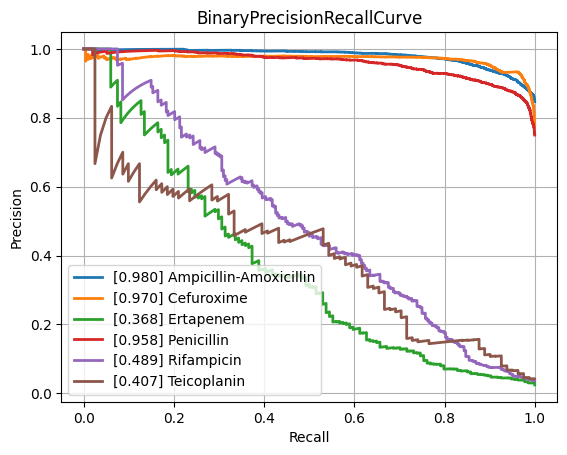

Source data for this figure (header and first rows):
class, PrecisionRecallAUC, FrequencyPositiveClass, n_positives, n_negatives
Amikacin, 0.8542, 0.1695, 1114, 5459
Amoxicillin-Clavulanic acid, 0.8645, 0.3997, 4126, 6196
Ampicillin, 0.9467, 0.6402, 9984, 5611
Ampicillin-Amoxicillin, 0.9803, 0.8467, 5693, 1031
Cefazolin, 0.8784, 0.4297, 959, 1273
Cefepime, 0.8529, 0.3038, 3558, 8153
Cefpodoxime, 0.8331, 0.3578, 503, 903
Ceftazidime, 0.8135, 0.2689, 4488, 12201
Ceftriaxone, 0.7825, 0.2619, 3700, 10426
Cefuroxime, 0.9703, 0.7798, 6594, 1862
Ciprofloxacin, 0.8058, 0.2927, 6857, 16572
Clindamycin, 0.9024, 0.4955, 5540, 5640
Colistin, 0.9504, 0.1769, 784, 3649
Cotrimoxazole, 0.8008, 0.3189, 8157, 17420
Ertapenem, 0.3676, 0.02413, 134, 5419
Erythromycin, 0.9056, 0.5456, 5574, 4643
Fosfomycin, 0.7261, 0.2103, 1823, 6844
Fosfomycin-Trometamol, 0.5051, 0.2065, 260, 999
Fusidic acid, 0.7115, 0.3069, 863, 1949
Gentamicin, 0.9535, 0.4516, 9407, 11425
Imipenem, 0.9453, 0.3298, 7863, 15976
Levofloxacin, 0.8914, 0.3665, 3336, 5767
Meropenem, 0.715, 0.1262, 2349, 16264
Mupirocin, 0.8963, 0.09675, 131, 1223
Nitrofurantoin, 0.7006, 0.1175, 414, 3109
Norfloxacin, 0.5346, 0.1573, 273, 1463
Oxacillin, 0.8688, 0.4021, 2697, 4010
Penicillin, 0.9583, 0.7499, 2938, 980
Piperacillin-Tazobactam, 0.8087, 0.3132, 6347, 13919
Rifampicin, 0.4886, 0.03651, 268, 7073
Teicoplanin, 0.407, 0.04201, 81, 1847
Tetracycline, 0.6891, 0.2364, 1691, 5462
Tobramycin, 0.8481, 0.2276, 1292, 4384
Vancomycin, 0.7489, 0.04567, 589, 12307
micro, 0.8847, 0.3326, , 
macro, 0.7914, NaN, , 
